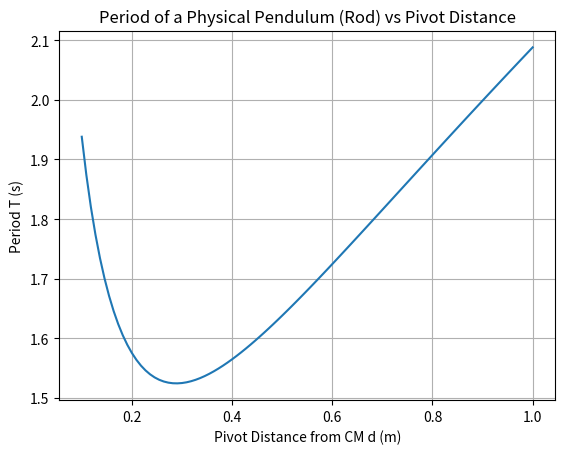

Here is the Python script that generated this plot:
%matplotlib inline
import numpy as np
import matplotlib.pyplot as plt

def main():
    # Physical Pendulum: T = 2*pi*sqrt(I/mgd)
    d = np.linspace(0.1, 1.0, 100)
    M = 1.0
    L = 1.0 # Rod length
    g = 9.81
    I_cm = 1/12 * M * L**2
    I = I_cm + M * d**2 # Parallel axis theorem
    
    T = 2 * np.pi * np.sqrt(I / (M * g * d))
    
    plt.plot(d, T)
    plt.title('Period of a Physical Pendulum (Rod) vs Pivot Distance')
    plt.xlabel('Pivot Distance from CM d (m)')
    plt.ylabel('Period T (s)')
    plt.grid(True)
    plt.show()

if __name__ == '__main__':
    main()
